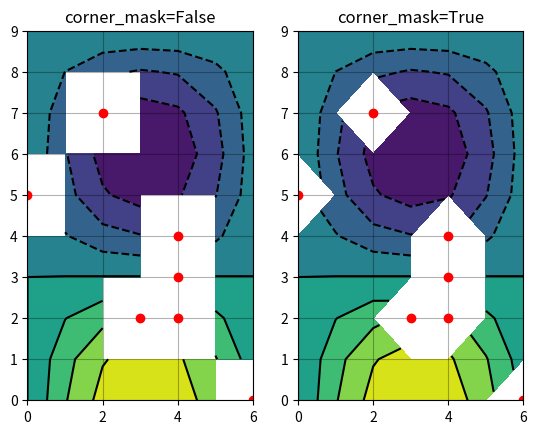

Source code (Python):
import matplotlib.pyplot as plt
import numpy as np

# Data to plot.
x, y = np.meshgrid(np.arange(7), np.arange(10))
z = np.sin(0.5 * x) * np.cos(0.52 * y)

# Mask various z values.
mask = np.zeros_like(z, dtype=bool)
mask[2, 3:5] = True
mask[3:5, 4] = True
mask[7, 2] = True
mask[5, 0] = True
mask[0, 6] = True
z = np.ma.array(z, mask=mask)

corner_masks = [False, True]
fig, axs = plt.subplots(ncols=2)
for ax, corner_mask in zip(axs, corner_masks):
    cs = ax.contourf(x, y, z, corner_mask=corner_mask)
    ax.contour(cs, colors='k')
    ax.set_title(f'{corner_mask=}')

    # Plot grid.
    ax.grid(c='k', ls='-', alpha=0.3)

    # Indicate masked points with red circles.
    ax.plot(np.ma.array(x, mask=~mask), y, 'ro')

plt.show()